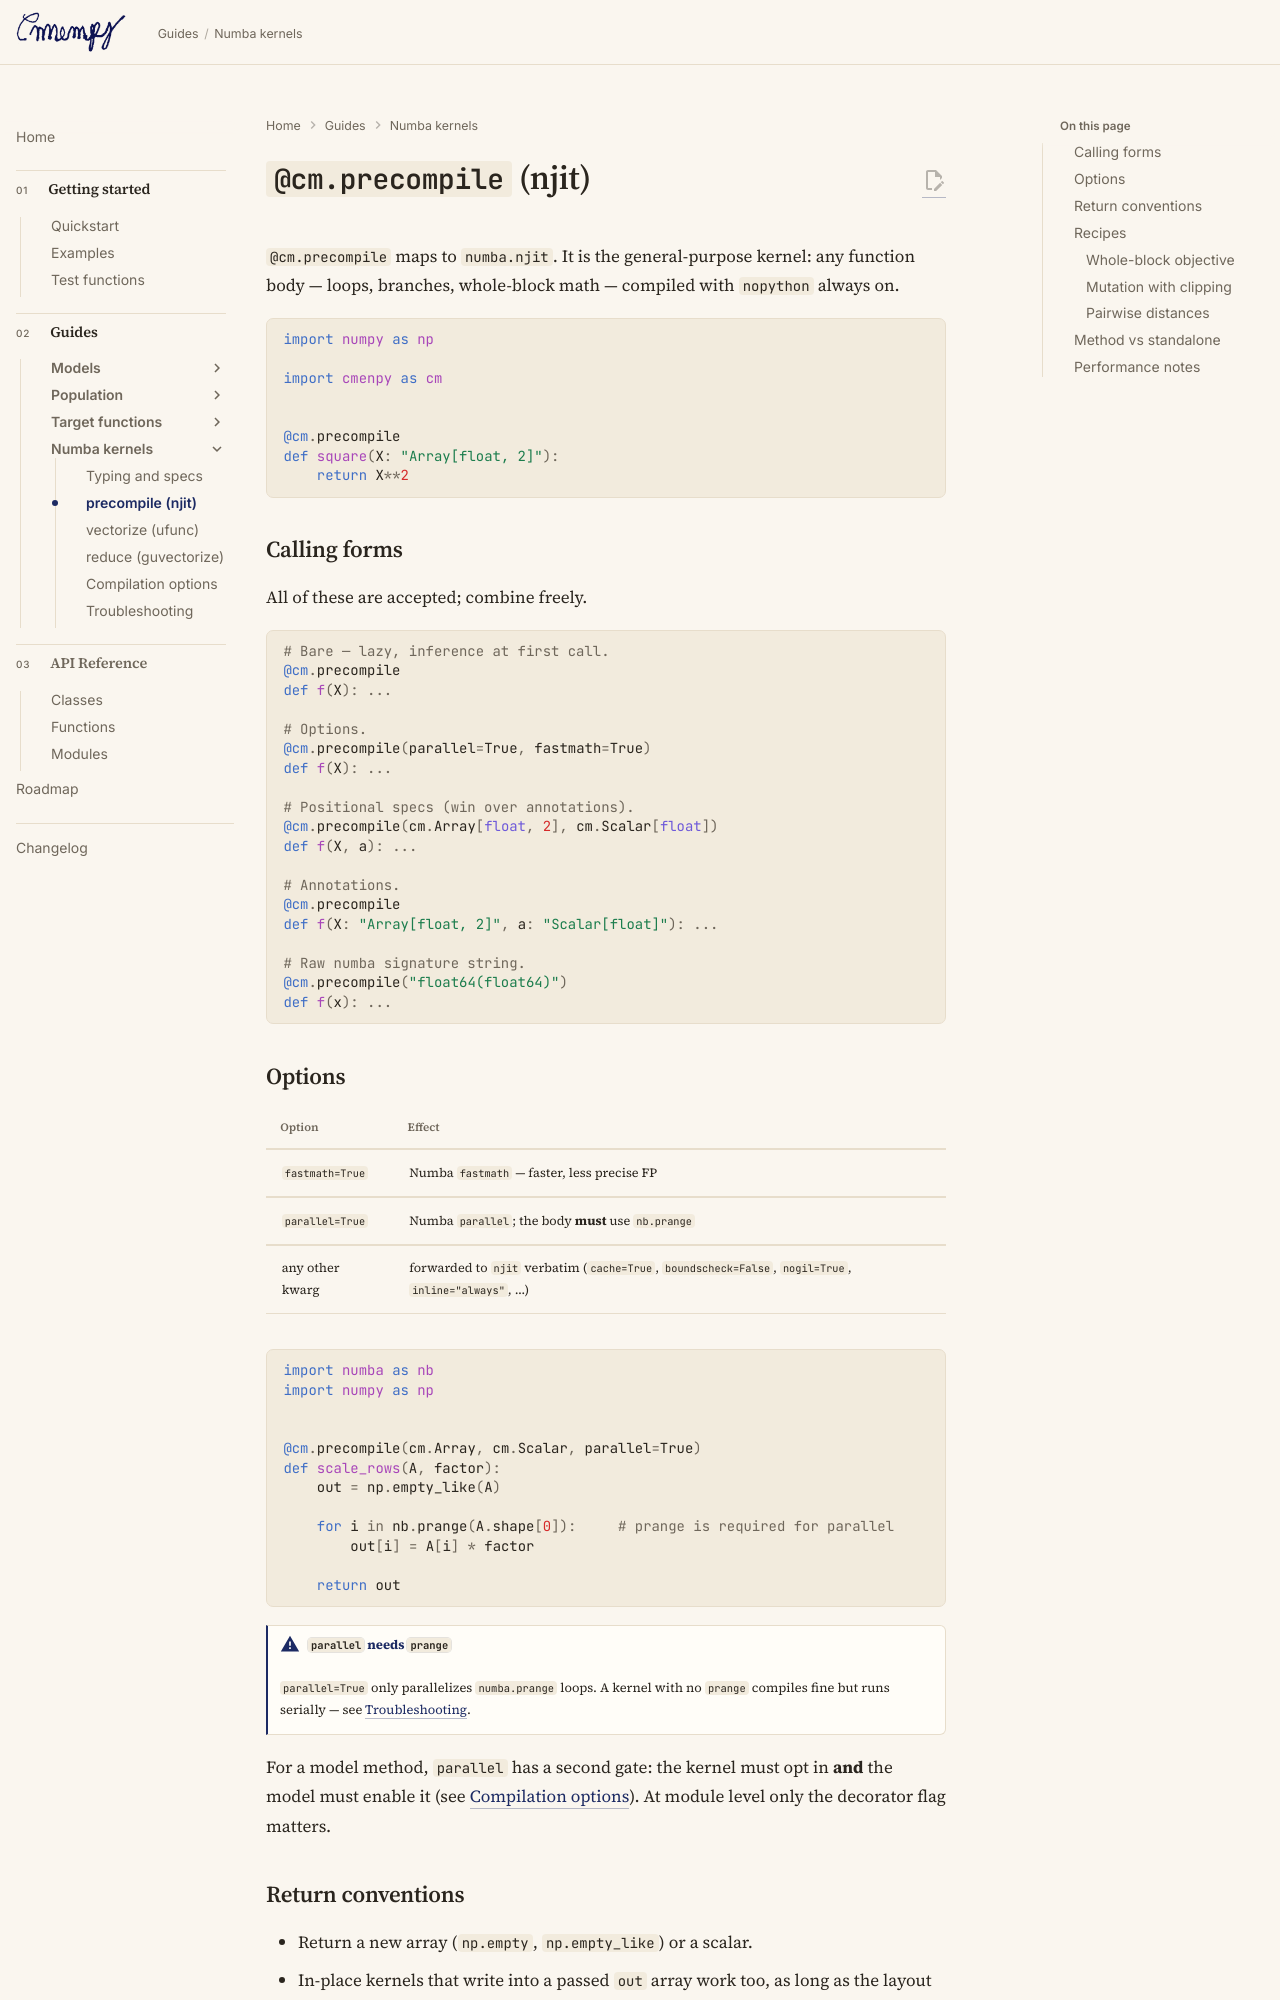

repository: ltsim/cmenpy · page: compile/precompile/index.html · generator: mkdocs

# `@cm.precompile` (njit)

`@cm.precompile` maps to `numba.njit`. It is the general-purpose kernel: any
function body — loops, branches, whole-block math — compiled with `nopython`
always on.

```python
import numpy as np

import cmenpy as cm


@cm.precompile
def square(X: "Array[float, 2]"):
    return X**2
```

## Calling forms

All of these are accepted; combine freely.

```python
# Bare — lazy, inference at first call.
@cm.precompile
def f(X): ...

# Options.
@cm.precompile(parallel=True, fastmath=True)
def f(X): ...

# Positional specs (win over annotations).
@cm.precompile(cm.Array[float, 2], cm.Scalar[float])
def f(X, a): ...

# Annotations.
@cm.precompile
def f(X: "Array[float, 2]", a: "Scalar[float]"): ...

# Raw numba signature string.
@cm.precompile("float64(float64)")
def f(x): ...
```

## Options

| Option | Effect |
| ------ | ------ |
| `fastmath=True` | Numba `fastmath` — faster, less precise FP |
| `parallel=True` | Numba `parallel`; the body **must** use `nb.prange` |
| any other kwarg | forwarded to `njit` verbatim (`cache=True`, `boundscheck=False`, `nogil=True`, `inline="always"`, …) |

```python
import numba as nb
import numpy as np


@cm.precompile(cm.Array, cm.Scalar, parallel=True)
def scale_rows(A, factor):
    out = np.empty_like(A)

    for i in nb.prange(A.shape[0]):     # prange is required for parallel
        out[i] = A[i] * factor

    return out
```

!!! warning "`parallel` needs `prange`"
    `parallel=True` only parallelizes `numba.prange` loops. A kernel with no
    `prange` compiles fine but runs serially — see
    [Troubleshooting](troubleshooting.md#parallel-has-no-effect).

For a model method, `parallel` has a second gate: the kernel must opt in
**and** the model must enable it (see
[Compilation options](options.md#parallel-precedence)). At module level only
the decorator flag matters.

## Return conventions

- Return a new array (`np.empty`, `np.empty_like`) or a scalar.
- In-place kernels that write into a passed `out` array work too, as long as
  the layout matches the spec.
- The returned dtype is whatever the body computes; declare specs if you need
  a specific one.

## Recipes
